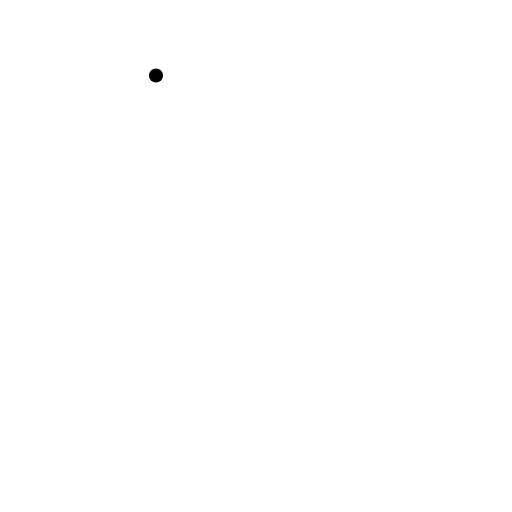
t = 0.00 s
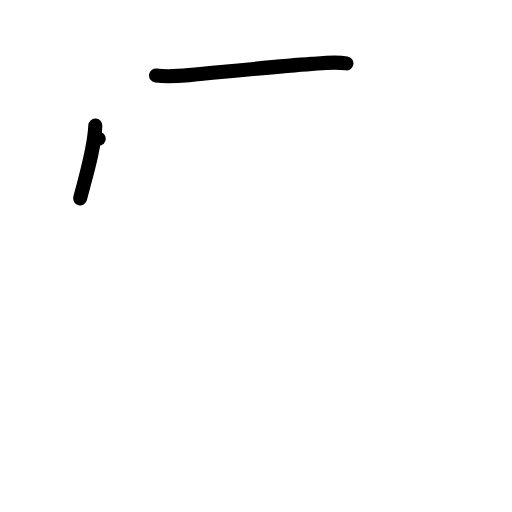
t = 2.00 s
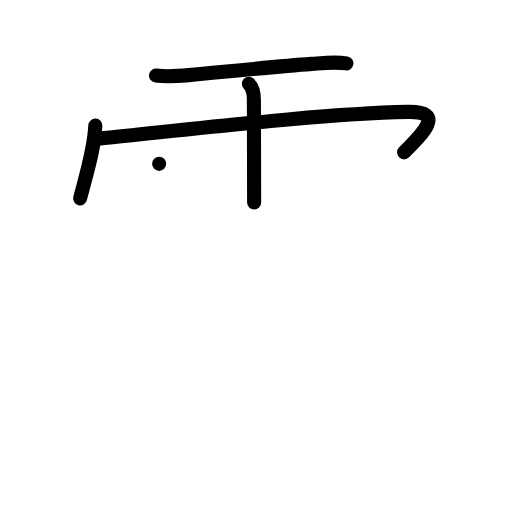
t = 4.00 s
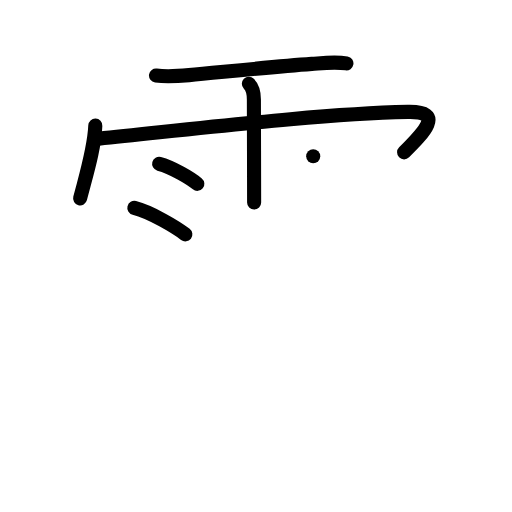
t = 6.00 s
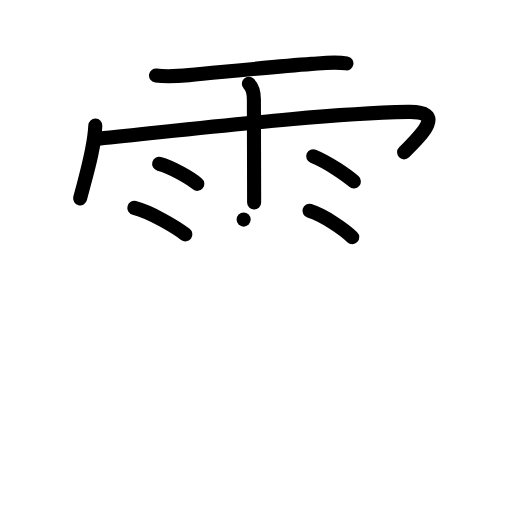
t = 8.00 s
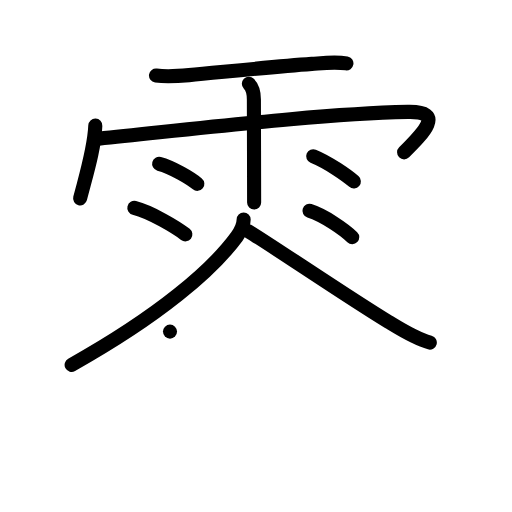
t = 10.00 s

The animated SVG that drew these frames (rendered in a browser with its animation timeline set to each time). Animation: 32 SMIL elements (animate=32); frames cover the first 10.00 s.

<?xml version="1.0" encoding="UTF-8"?>
<!--
AniKanjiVG is licensed by CC-BY-SA Paul C. Sommerhoff (https://bitbucket.org/sommerhoff/anikanjivg).
AniKanjiVG uses KanjiVG which is licensed by CC-BY-SA Ulrich Apel (http://kanjivg.tagaini.net).
See also http://creativecommons.org/licenses/by-sa/3.0/
-->
<svg xmlns:kvg='http://kanjivg.tagaini.net' xmlns='http://www.w3.org/2000/svg' width='109' height='109' viewBox='0 0 109 109' style='fill:none;stroke:#000000;stroke-width:3;stroke-linecap:round;stroke-linejoin:round;' id="kvg:kanji_0f9b2"><g id="kvg:0f9b2" kvg:element="零"><g id="kvg:0f9b2-g1" kvg:element="雨" kvg:variant="true" kvg:position="top" kvg:radical="general"><path id="kvg:0f9b2-s1" kvg:type="㇐" d="M33.21,16.07c2.36,0.32,4.67,0.13,7.03-0.08c7-0.64,17.79-1.78,26.14-2.39c2.44-0.18,4.94-0.51,7.37-0.1"><animate attributeName="d" begin="0.0s" dur="0.3333333333333333s" from="M33.21,16.07C33.21,16.07,33.21,16.07,33.21,16.07" to="M33.21,16.07c2.36,0.32,4.67,0.13,7.03-0.08" />
<animate attributeName="d" begin="0.3333333333333333s" dur="0.3333333333333333s" from="M33.21,16.07c2.36,0.32,4.67,0.13,7.03-0.08c0,0,0,0,0,0,0" to="M33.21,16.07c2.36,0.32,4.67,0.13,7.03-0.08c7-0.64,17.79-1.78,26.14-2.39" />
<animate attributeName="d" begin="0.6666666666666666s" dur="0.3333333333333333s" from="M33.21,16.07c2.36,0.32,4.67,0.13,7.03-0.08c7-0.64,17.79-1.78,26.14-2.39c0,0,0,0,0,0,0" to="M33.21,16.07c2.36,0.32,4.67,0.13,7.03-0.08c7-0.64,17.79-1.78,26.14-2.39c2.44-0.18,4.94-0.51,7.37-0.1" />
</path>
<path id="kvg:0f9b2-s2" kvg:type="㇔/㇑" d="M20.29,26.75c-0.2,4.96-1.94,10.46-3.23,15.47"><animate attributeName="d" begin="1.0s" dur="1.0s" from="M20.29,26.75C20.29,26.75,20.29,26.75,20.29,26.75" to="M20.29,26.75c-0.2,4.96-1.94,10.46-3.23,15.47" />
<animate attributeName="d" begin="0s" dur="1.0s" from="M-100,-100" to="M-100,-100" />
</path>
<path id="kvg:0f9b2-s3" kvg:type="㇖b/㇆" d="M21.02,29.53c23.36-2.4,47.23-5.28,65.79-5.71c8.03-0.19,3.38,4.46-0.78,8.61"><animate attributeName="d" begin="2.0s" dur="0.5s" from="M21.02,29.53C21.02,29.53,21.02,29.53,21.02,29.53" to="M21.02,29.53c23.36-2.4,47.23-5.28,65.79-5.71" />
<animate attributeName="d" begin="2.5s" dur="0.5s" from="M21.02,29.53c23.36-2.4,47.23-5.28,65.79-5.71c0,0,0,0,0,0,0" to="M21.02,29.53c23.36-2.4,47.23-5.28,65.79-5.71c8.03-0.19,3.38,4.46-0.78,8.61" />
<animate attributeName="d" begin="0s" dur="2.0s" from="M-100,-100" to="M-100,-100" />
</path>
<path id="kvg:0f9b2-s4" kvg:type="㇑" d="M52.98,17.84c0.97,0.97,1.07,2.04,1.07,3.32c0,0.24,0.03,9.92,0.04,16.34c0.01,3.11,0.01,5.45,0.01,5.59"><animate attributeName="d" begin="3.0s" dur="0.3333333333333333s" from="M52.98,17.84C52.98,17.84,52.98,17.84,52.98,17.84" to="M52.98,17.84c0.97,0.97,1.07,2.04,1.07,3.32" />
<animate attributeName="d" begin="3.3333333333333335s" dur="0.3333333333333333s" from="M52.98,17.84c0.97,0.97,1.07,2.04,1.07,3.32c0,0,0,0,0,0,0" to="M52.98,17.84c0.97,0.97,1.07,2.04,1.07,3.32c0,0.24,0.03,9.92,0.04,16.34" />
<animate attributeName="d" begin="3.6666666666666665s" dur="0.3333333333333333s" from="M52.98,17.84c0.97,0.97,1.07,2.04,1.07,3.32c0,0.24,0.03,9.92,0.04,16.34c0,0,0,0,0,0,0" to="M52.98,17.84c0.97,0.97,1.07,2.04,1.07,3.32c0,0.24,0.03,9.92,0.04,16.34c0.01,3.11,0.01,5.45,0.01,5.59" />
<animate attributeName="d" begin="0s" dur="3.0s" from="M-100,-100" to="M-100,-100" />
</path>
<path id="kvg:0f9b2-s5" kvg:type="㇔" d="M33.88,34.88c2.8,0.75,6.61,3.01,8.13,4.26"><animate attributeName="d" begin="4.0s" dur="1.0s" from="M33.88,34.88C33.88,34.88,33.88,34.88,33.88,34.88" to="M33.88,34.88c2.8,0.75,6.61,3.01,8.13,4.26" />
<animate attributeName="d" begin="0s" dur="4.0s" from="M-100,-100" to="M-100,-100" />
</path>
<path id="kvg:0f9b2-s6" kvg:type="㇔" d="M28.6,44.26c3.52,0.89,8.95,4.15,10.86,5.63"><animate attributeName="d" begin="5.0s" dur="1.0s" from="M28.6,44.26C28.6,44.26,28.6,44.26,28.6,44.26" to="M28.6,44.26c3.52,0.89,8.95,4.15,10.86,5.63" />
<animate attributeName="d" begin="0s" dur="5.0s" from="M-100,-100" to="M-100,-100" />
</path>
<path id="kvg:0f9b2-s7" kvg:type="㇔" d="M66.68,33.27c3.41,1.4,7.28,4.19,8.65,5.36"><animate attributeName="d" begin="6.0s" dur="1.0s" from="M66.68,33.27C66.68,33.27,66.68,33.27,66.68,33.27" to="M66.68,33.27c3.41,1.4,7.28,4.19,8.65,5.36" />
<animate attributeName="d" begin="0s" dur="6.0s" from="M-100,-100" to="M-100,-100" />
</path>
<path id="kvg:0f9b2-s8" kvg:type="㇔" d="M65.88,44.88c3.13,0.99,7.41,3.97,9.11,5.62"><animate attributeName="d" begin="7.0s" dur="1.0s" from="M65.88,44.88C65.88,44.88,65.88,44.88,65.88,44.88" to="M65.88,44.88c3.13,0.99,7.41,3.97,9.11,5.62" />
<animate attributeName="d" begin="0s" dur="7.0s" from="M-100,-100" to="M-100,-100" />
</path>
</g>
<g id="kvg:0f9b2-g2" kvg:element="令" kvg:position="bottom" kvg:phon="令"><g id="kvg:0f9b2-g3" kvg:element="人" kvg:position="top"><path id="kvg:0f9b2-s9" kvg:type="㇒" d="M51.87,46.75c0,1.44-0.65,2.54-1.47,3.65c-5.17,7.05-16.3,16.71-35.15,27.28"><animate attributeName="d" begin="8.0s" dur="0.5s" from="M51.87,46.75C51.87,46.75,51.87,46.75,51.87,46.75" to="M51.87,46.75c0,1.44-0.65,2.54-1.47,3.65" />
<animate attributeName="d" begin="8.5s" dur="0.5s" from="M51.87,46.75c0,1.44-0.65,2.54-1.47,3.65c0,0,0,0,0,0,0" to="M51.87,46.75c0,1.44-0.65,2.54-1.47,3.65c-5.17,7.05-16.3,16.71-35.15,27.28" />
<animate attributeName="d" begin="0s" dur="8.0s" from="M-100,-100" to="M-100,-100" />
</path>
<path id="kvg:0f9b2-s10" kvg:type="㇏" d="M53.04,49.32c5.89,3.64,21.19,14.05,29.63,19.18c2.79,1.7,5.66,3.56,8.83,4.43"><animate attributeName="d" begin="9.0s" dur="0.5s" from="M53.04,49.32C53.04,49.32,53.04,49.32,53.04,49.32" to="M53.04,49.32c5.89,3.64,21.19,14.05,29.63,19.18" />
<animate attributeName="d" begin="9.5s" dur="0.5s" from="M53.04,49.32c5.89,3.64,21.19,14.05,29.63,19.18c0,0,0,0,0,0,0" to="M53.04,49.32c5.89,3.64,21.19,14.05,29.63,19.18c2.79,1.7,5.66,3.56,8.83,4.43" />
<animate attributeName="d" begin="0s" dur="9.0s" from="M-100,-100" to="M-100,-100" />
</path>
</g>
<g id="kvg:0f9b2-g4" kvg:position="bottom"><g id="kvg:0f9b2-g5" kvg:element="一"><path id="kvg:0f9b2-s11" kvg:type="一" d="M 36.18875,70.596875 c 1.76,0.72 3.84,0.36 5.65,0.14 4.71875,-0.319375 21.822708,-0.851667 27.222708,-1.331667 1.88,-0.17 3.54,-0.23 5.37,0.21"><animate attributeName="d" begin="10.0s" dur="1.0s" from="M 36.18875,70.596875 C 36.18875,70.596875 , 36.18875,70.596875 , 36.18875,70.596875 " to="M 36.18875,70.596875 c 1.76,0.72 3.84,0.36 5.65,0.14 4.71875,-0.319375 21.822708,-0.851667 27.222708,-1.331667 1.88,-0.17 3.54,-0.23 5.37,0.21" />
<animate attributeName="d" begin="0s" dur="10.0s" from="M-100,-100" to="M-100,-100" />
</path>
</g>
<g id="kvg:0f9b2-g6" kvg:element="卩" kvg:original="マ"><path id="kvg:0f9b2-s12" kvg:type="㇇/㇆" d="M 25.763074,78.93276 c 1.064167,0.604166 1.864582,0.716146 3.046197,0.586146 12.068026,-0.908399 36.172168,-0.834537 49.371459,-1.445002 1.525752,-0.07057 4.28,-0.29 3.95,2.89 -0.0042,2.552031 -0.263024,7.776431 -1.458333,10.867867 -1.375113,3.556466 -8.289374,2.76875 -12.701875,-1.356667"><animate attributeName="d" begin="11.0s" dur="1.0s" from="M 25.763074,78.93276 C 25.763074,78.93276 , 25.763074,78.93276 , 25.763074,78.93276 " to="M 25.763074,78.93276 c 1.064167,0.604166 1.864582,0.716146 3.046197,0.586146 12.068026,-0.908399 36.172168,-0.834537 49.371459,-1.445002 1.525752,-0.07057 4.28,-0.29 3.95,2.89 -0.0042,2.552031 -0.263024,7.776431 -1.458333,10.867867 -1.375113,3.556466 -8.289374,2.76875 -12.701875,-1.356667" />
<animate attributeName="d" begin="0s" dur="11.0s" from="M-100,-100" to="M-100,-100" />
</path>
<path id="kvg:0f9b2-s13" kvg:type="㇔/㇑" d="M 49.254967,79.830826 c 0.588999,0.588999 0.675995,0.715423 0.675995,2.215423 0.05897,3.510916 -0.228537,15.047044 -0.09283,19.610961"><animate attributeName="d" begin="12.0s" dur="1.0s" from="M 49.254967,79.830826 C 49.254967,79.830826 , 49.254967,79.830826 , 49.254967,79.830826 " to="M 49.254967,79.830826 c 0.588999,0.588999 0.675995,0.715423 0.675995,2.215423 0.05897,3.510916 -0.228537,15.047044 -0.09283,19.610961" />
<animate attributeName="d" begin="0s" dur="12.0s" from="M-100,-100" to="M-100,-100" />
</path>
</g>
</g>
</g>
</g>
</svg>
